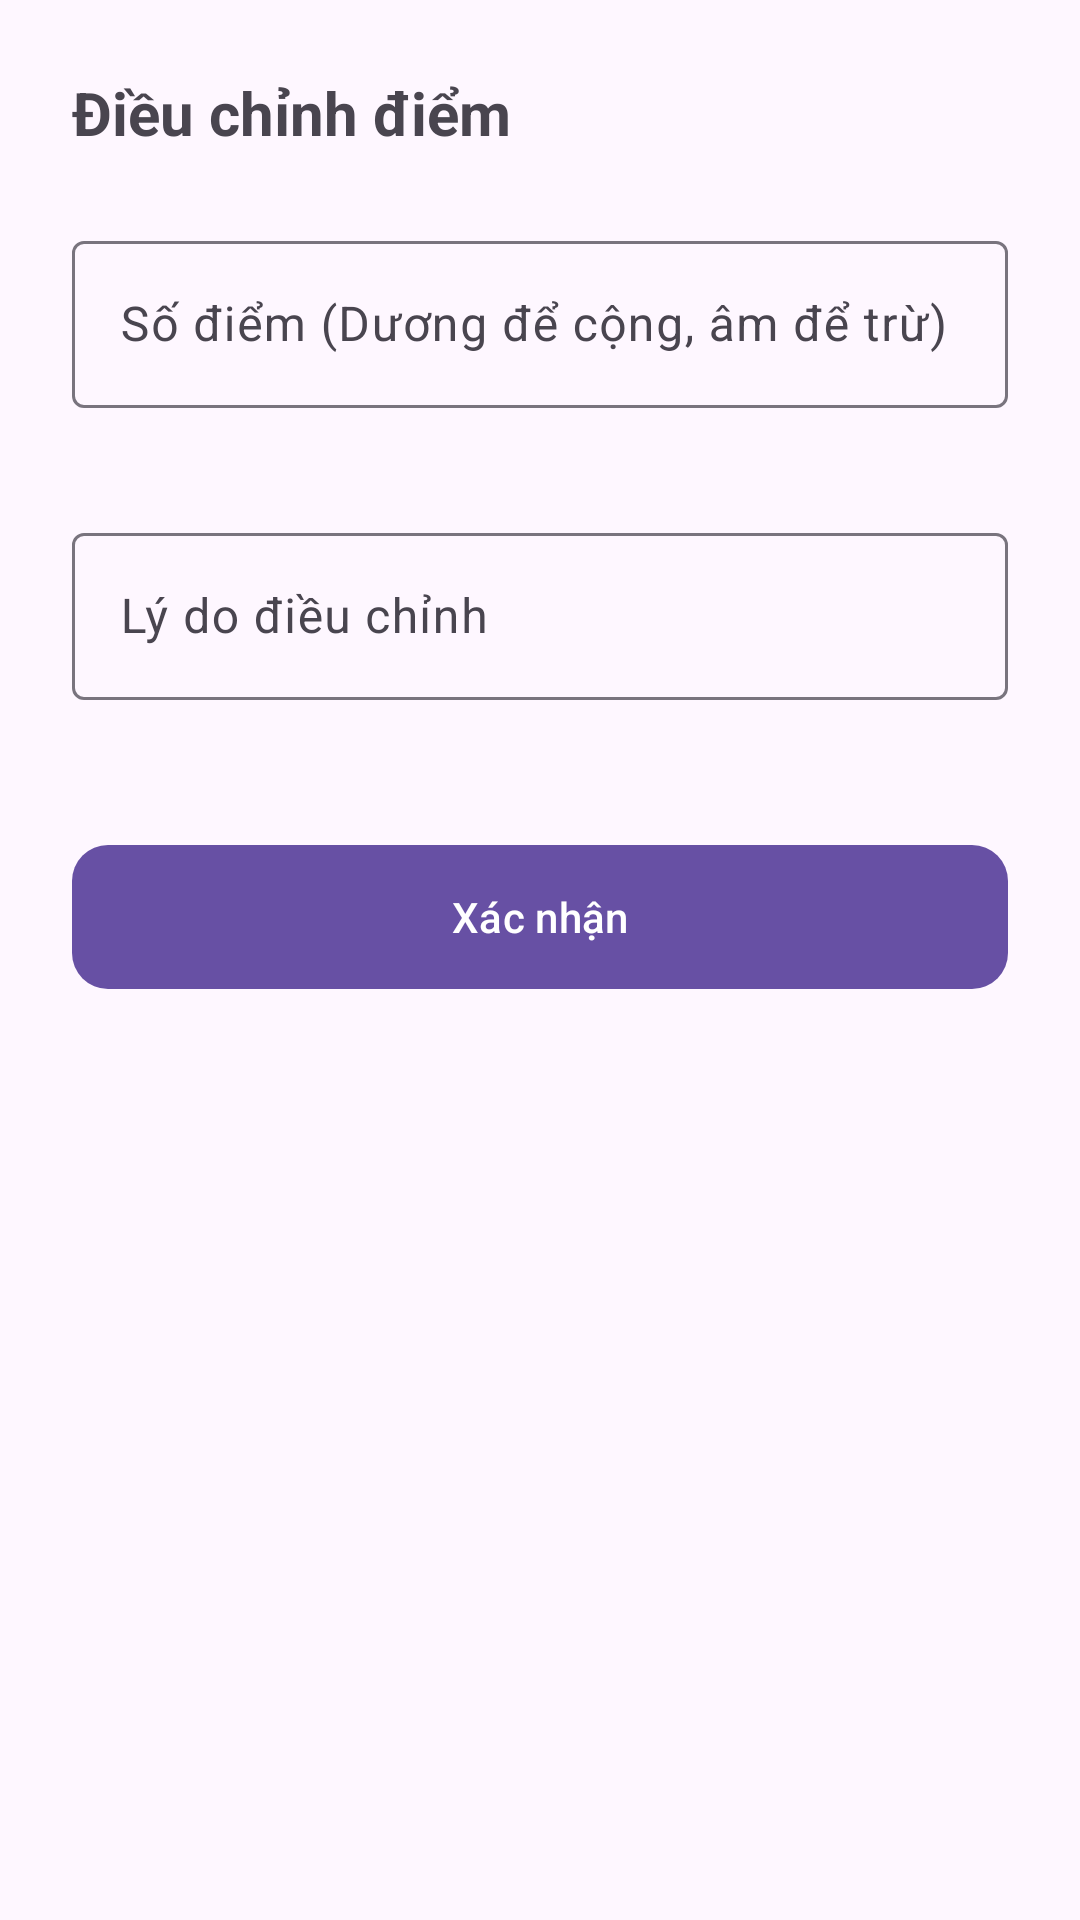

Android layout source for this screen:
<!-- AndroidManifest.xml: application theme Theme.Lab10 -->
<!-- res/layout/dialog_adjust_points.xml -->
<?xml version="1.0" encoding="utf-8"?>
<LinearLayout xmlns:android="http://schemas.android.com/apk/res/android"
    xmlns:app="http://schemas.android.com/apk/res-auto"
    android:layout_width="match_parent"
    android:layout_height="wrap_content"
    android:orientation="vertical"
    android:padding="24dp">

    <TextView
        android:layout_width="wrap_content"
        android:layout_height="wrap_content"
        android:text="Điều chỉnh điểm"
        android:textSize="20sp"
        android:textStyle="bold"
        android:layout_marginBottom="24dp" />

    <com.google.android.material.textfield.TextInputLayout
        android:id="@+id/tilAdjustPoints"
        android:layout_width="match_parent"
        android:layout_height="wrap_content"
        android:hint="Số điểm (Dương để cộng, âm để trừ)"
        style="@style/Widget.Material3.TextInputLayout.OutlinedBox"
        android:layout_marginBottom="16dp"
        app:errorEnabled="true">
        <com.google.android.material.textfield.TextInputEditText
            android:id="@+id/etAdjustPoints"
            android:layout_width="match_parent"
            android:layout_height="wrap_content"
            android:inputType="numberSigned" />
    </com.google.android.material.textfield.TextInputLayout>

    <com.google.android.material.textfield.TextInputLayout
        android:id="@+id/tilAdjustReason"
        android:layout_width="match_parent"
        android:layout_height="wrap_content"
        android:hint="Lý do điều chỉnh"
        style="@style/Widget.Material3.TextInputLayout.OutlinedBox"
        android:layout_marginBottom="24dp"
        app:errorEnabled="true">
        <com.google.android.material.textfield.TextInputEditText
            android:id="@+id/etAdjustReason"
            android:layout_width="match_parent"
            android:layout_height="wrap_content"
            android:inputType="text" />
    </com.google.android.material.textfield.TextInputLayout>

    <com.google.android.material.button.MaterialButton
        android:id="@+id/btnConfirmAdjust"
        android:layout_width="match_parent"
        android:layout_height="56dp"
        android:text="Xác nhận"
        app:cornerRadius="12dp" />

</LinearLayout>
<!-- resources referenced by this layout -->
<resources>
  <style name="Theme.Lab10" parent="Base.Theme.Lab10" />
  <style name="Base.Theme.Lab10" parent="Theme.Material3.DayNight.NoActionBar">
          
      </style>
</resources>
